Labelled photos from "data", an image-classification folder in sined-rahkuk/CNN-classification-of-pathologic-speech. The possible labels are: healthy, pathological.

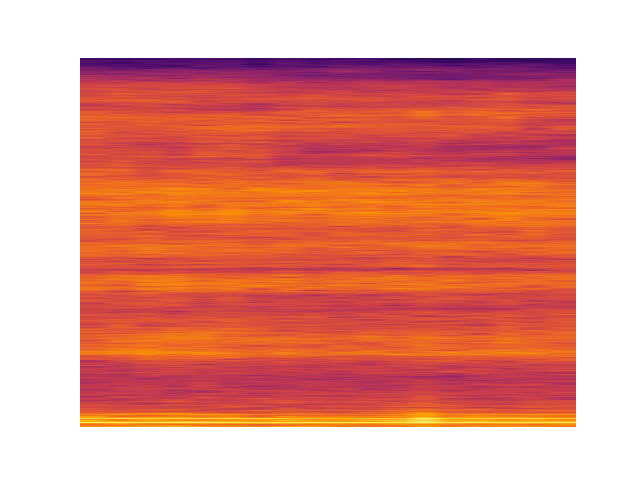
Label: pathological

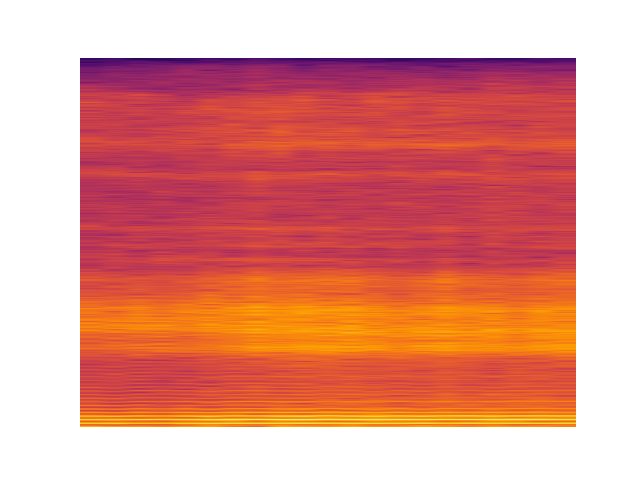
Label: healthy

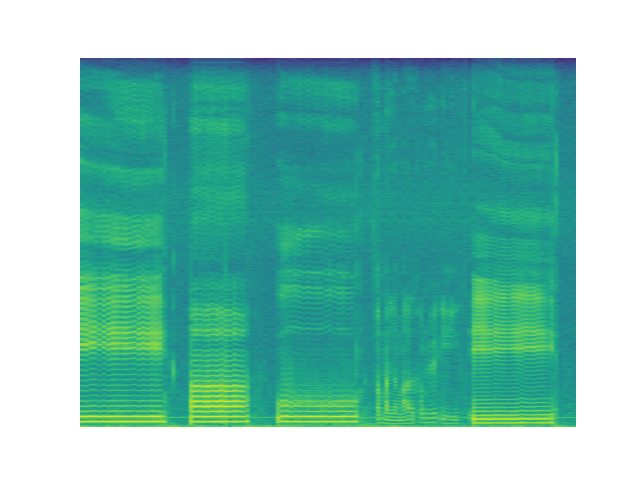
Label: healthy

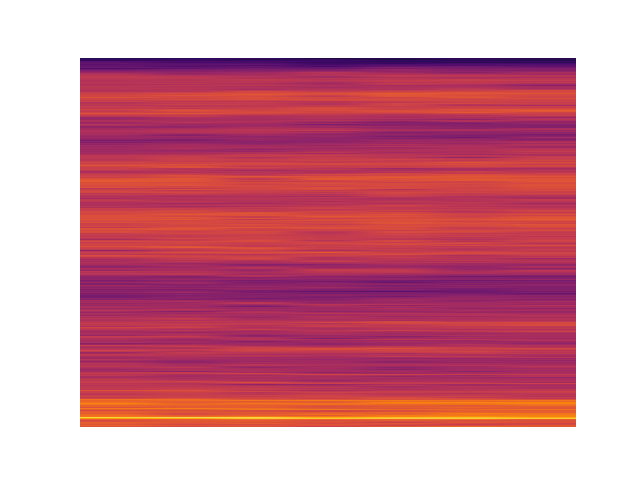
Label: pathological

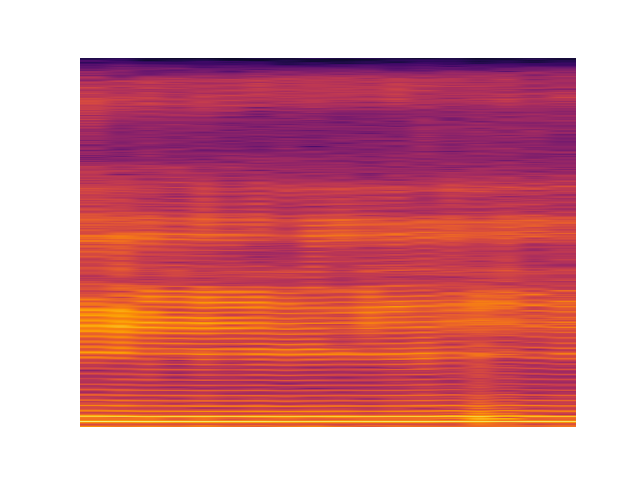
Label: pathological

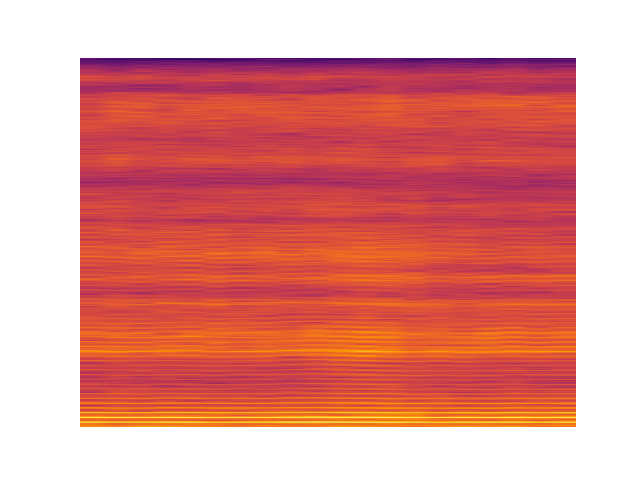
Label: pathological
